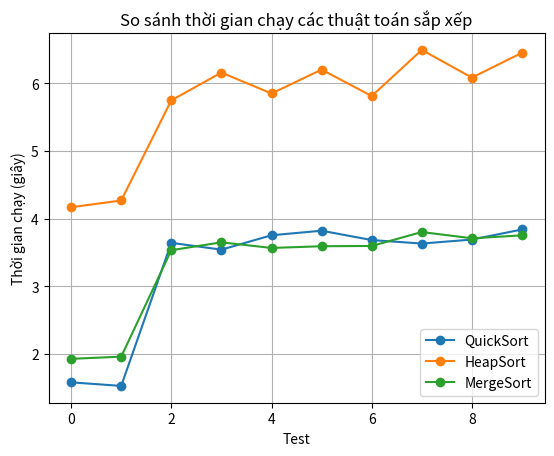

Here is the Python script that generated this plot:
import matplotlib.pyplot as plt

# Dữ liệu thời gian chạy (giây)
tests = list(range(10))

quicksort = [
    1.578206, 1.525276, 3.641570, 3.540690, 3.753601,
    3.820885, 3.682530, 3.630978, 3.690016, 3.838820
]

heapsort = [
    4.167984, 4.267859, 5.748998, 6.159670, 5.850394,
    6.203418, 5.812511, 6.494832, 6.085292, 6.452808
]

mergesort = [
    1.925916, 1.958055, 3.532715, 3.648979, 3.565845,
    3.591252, 3.595470, 3.801388, 3.708661, 3.752135
]

plt.figure()
plt.plot(tests, quicksort, marker='o', label="QuickSort")
plt.plot(tests, heapsort, marker='o', label="HeapSort")
plt.plot(tests, mergesort, marker='o', label="MergeSort")

plt.xlabel("Test")
plt.ylabel("Thời gian chạy (giây)")
plt.title("So sánh thời gian chạy các thuật toán sắp xếp")
plt.legend()
plt.grid(True)

# Lưu hình ra file PNG
plt.savefig("chart.png", dpi=300, bbox_inches="tight")
plt.close()
